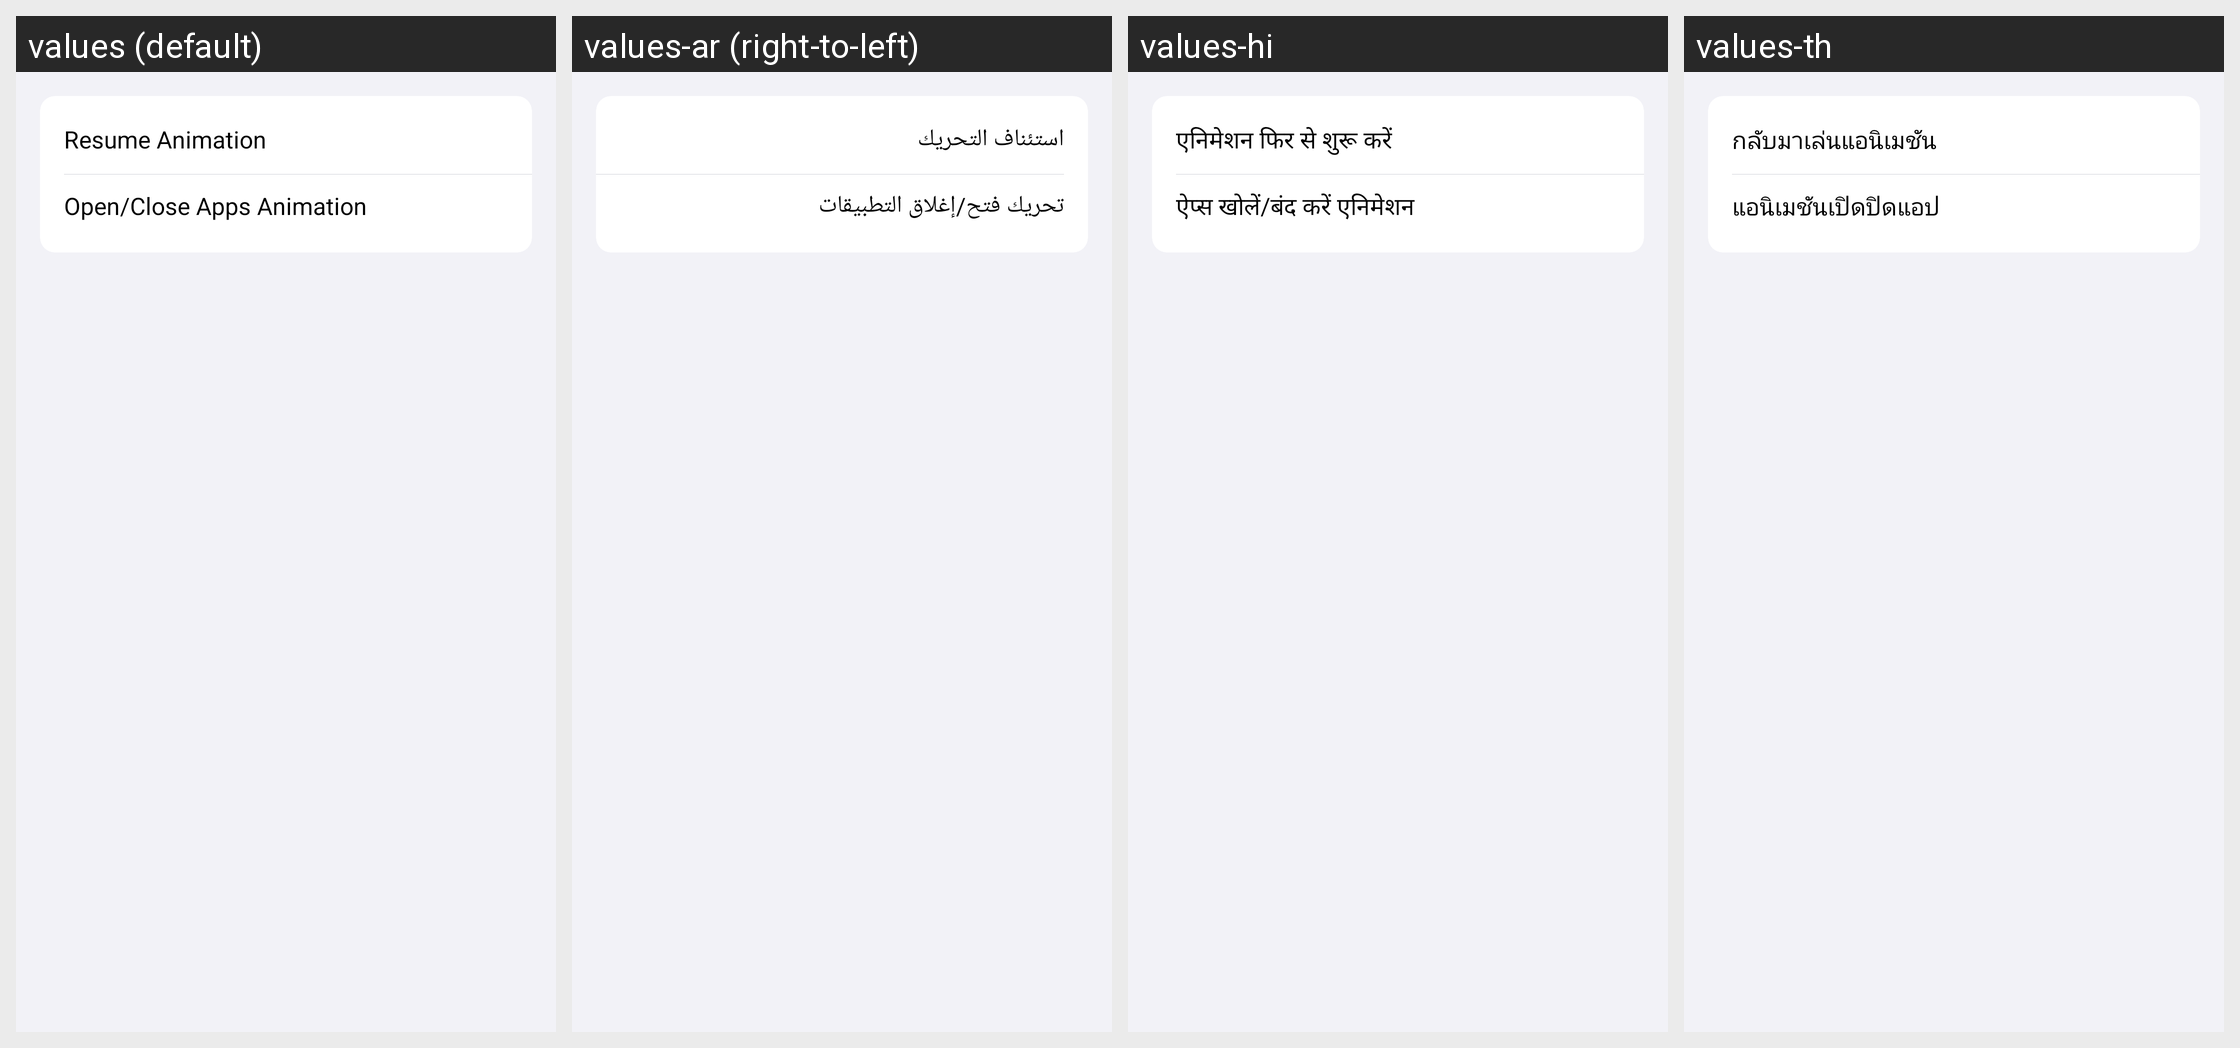

Locale-by-locale string values for the Android screen shown in this grid:
Android screen res/layout/animation_content.xml rendered under 4 locales, left to right: values (default), values-ar (right-to-left), values-hi, values-th. Device: Nexus 5 (rendered at 1080×1920; each locale shown at half size, 540×960, under a caption strip naming it); theme AppTheme.
Other locales in the repository, not shown: values-fa, values-in, values-ja, values-ko, values-pt, values-tr, values-vi.
Strings drawn on this screen, with the default value and each locale's value (text and hints the layout hard-codes, and strings that could not be matched under every locale, appear in the picture but are not listed):

resume_animation
  values: Resume Animation
  values-ar: استئناف التحريك
  values-hi: एनिमेशन फिर से शुरू करें
  values-th: กลับมาเล่นแอนิเมชัน

open_close_apps_animation
  values: Open/Close Apps Animation
  values-ar: تحريك فتح/إغلاق التطبيقات
  values-hi: ऐप्स खोलें/बंद करें एनिमेशन
  values-th: แอนิเมชันเปิดปิดแอป
